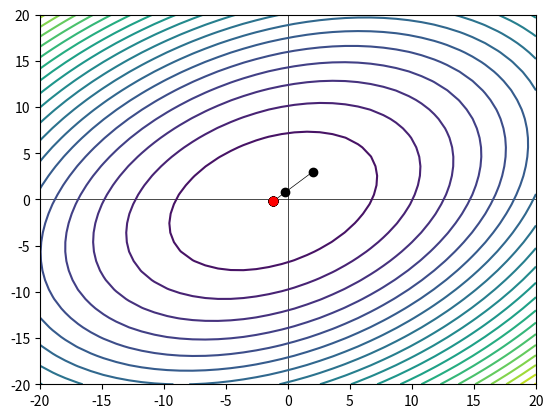

Recreate this plot in Python.
import matplotlib.pyplot as plt
import numpy as np

def f(x1,x2):
    return 4 * x1 **2 + 5 * x2 ** 2 - 3 * x1 * x2 + 9 * x1 - 2 * x2 + 5

x1space = np.linspace(-20,20,40)
x2space = np.linspace(-20,20,40)
X1, X2 = np.meshgrid(x1space, x2space)
z = f(X1, X2)
plt.contour(x1space,x2space,z,20, zorder=1)
plt.axhline(0, color='black', linewidth=.5, zorder=0)
plt.axvline(0, color='black', linewidth=.5, zorder=0)

def hooke_jeeves(i=-1, x1=2.0, x2=3.0, dx1 = 1.0, dx2 = 1.0, delta = 2.0, acc = 2.2, eps=0.0001):
    point = dict({'x1': x1, 'x2': x2})
    fx0 = f(x1, x2)
    i+=1
    if i == 0:
        plt.scatter(x1, x2, color='black', zorder=2)

    def check_x1():
        nonlocal dx1,dx2, eps, x1, x2
        print('\ninside x1:','i',i, 'x1',x1, 'x2',x2, 'dx1',dx1,'dx2',dx2)
        if f(x1 + dx1,x2) < fx0:
            x1 = x1+dx1
            print('x1 up', x1)
            check_x2()
        elif f(x1 - dx1,x2) < fx0:
            x1 = x1-dx1
            print('x1 down',x1)
            check_x2()
        else:
            check_x2()

    def check_x2():
        nonlocal dx1,dx2, eps, x1, x2, point
        print('inside x2:', 'i', i, 'x1', x1, 'x2', x2, 'dx1',dx1,'dx2',dx2)
        if f(x1 , x2 + dx2) < fx0:
            x2 = x2 + dx2
            print('x2 up', x2)
        elif f(x1 , x2 - dx2) < fx0:
            x2 = x2 - dx2
            print('x2 down', x2)
        else:
            if point['x1'] == x1 and dx1 >= dx2:
                dx1 = dx1 / delta
            dx2 = dx2 / delta

        if dx1 > eps and dx2 > eps:
            if point['x1'] != x1 and point['x2'] != x2:
                print('acceleration step activated')
                acc_step()
            draw('black', 2)
            hooke_jeeves(i, x1, x2, dx1, dx2)
        else:
            draw('red', 3)

    def acc_step():
        nonlocal x1,x2,point
        print('before step:',x1,x2,point)
        if f(x1,x2) > f(  (x1-point['x1']) * acc + point['x1'],  (x1-point['x2'])* acc +point['x2']  ):
            x1 = (x1-point['x1']) * acc + point['x1']
            x2 = (x2-point['x2']) * acc + point['x2']
            print(f'both x1, x2 {x1, x2}')
        elif f(x1,x2) > f(  (x1-point['x1']) * acc + point['x1'],  x2  ):
            x1 = (x1-point['x1']) * acc + point['x1']
            print(f'x1 {x1}')
        elif f(x1,x2) > f(  x1,  (x1-point['x2']) * acc +point['x2']  ):
            x2 = (x2-point['x2']) * acc + point['x2']
            print(f'x1 {x2}')
        print('after step:', x1,x2,point)

    def draw(color: str, order: int):
        nonlocal x1,x2,point
        print('draw', x1,x2,point)
        plt.scatter(x1, x2, color=color, zorder=order)
        plt.plot([ x1 , point['x1'] ], [ x2 , point['x2'] ], color=color, linewidth='.5')

    if dx1 > eps and dx1 > eps:
        check_x1()

hooke_jeeves()
plt.show()